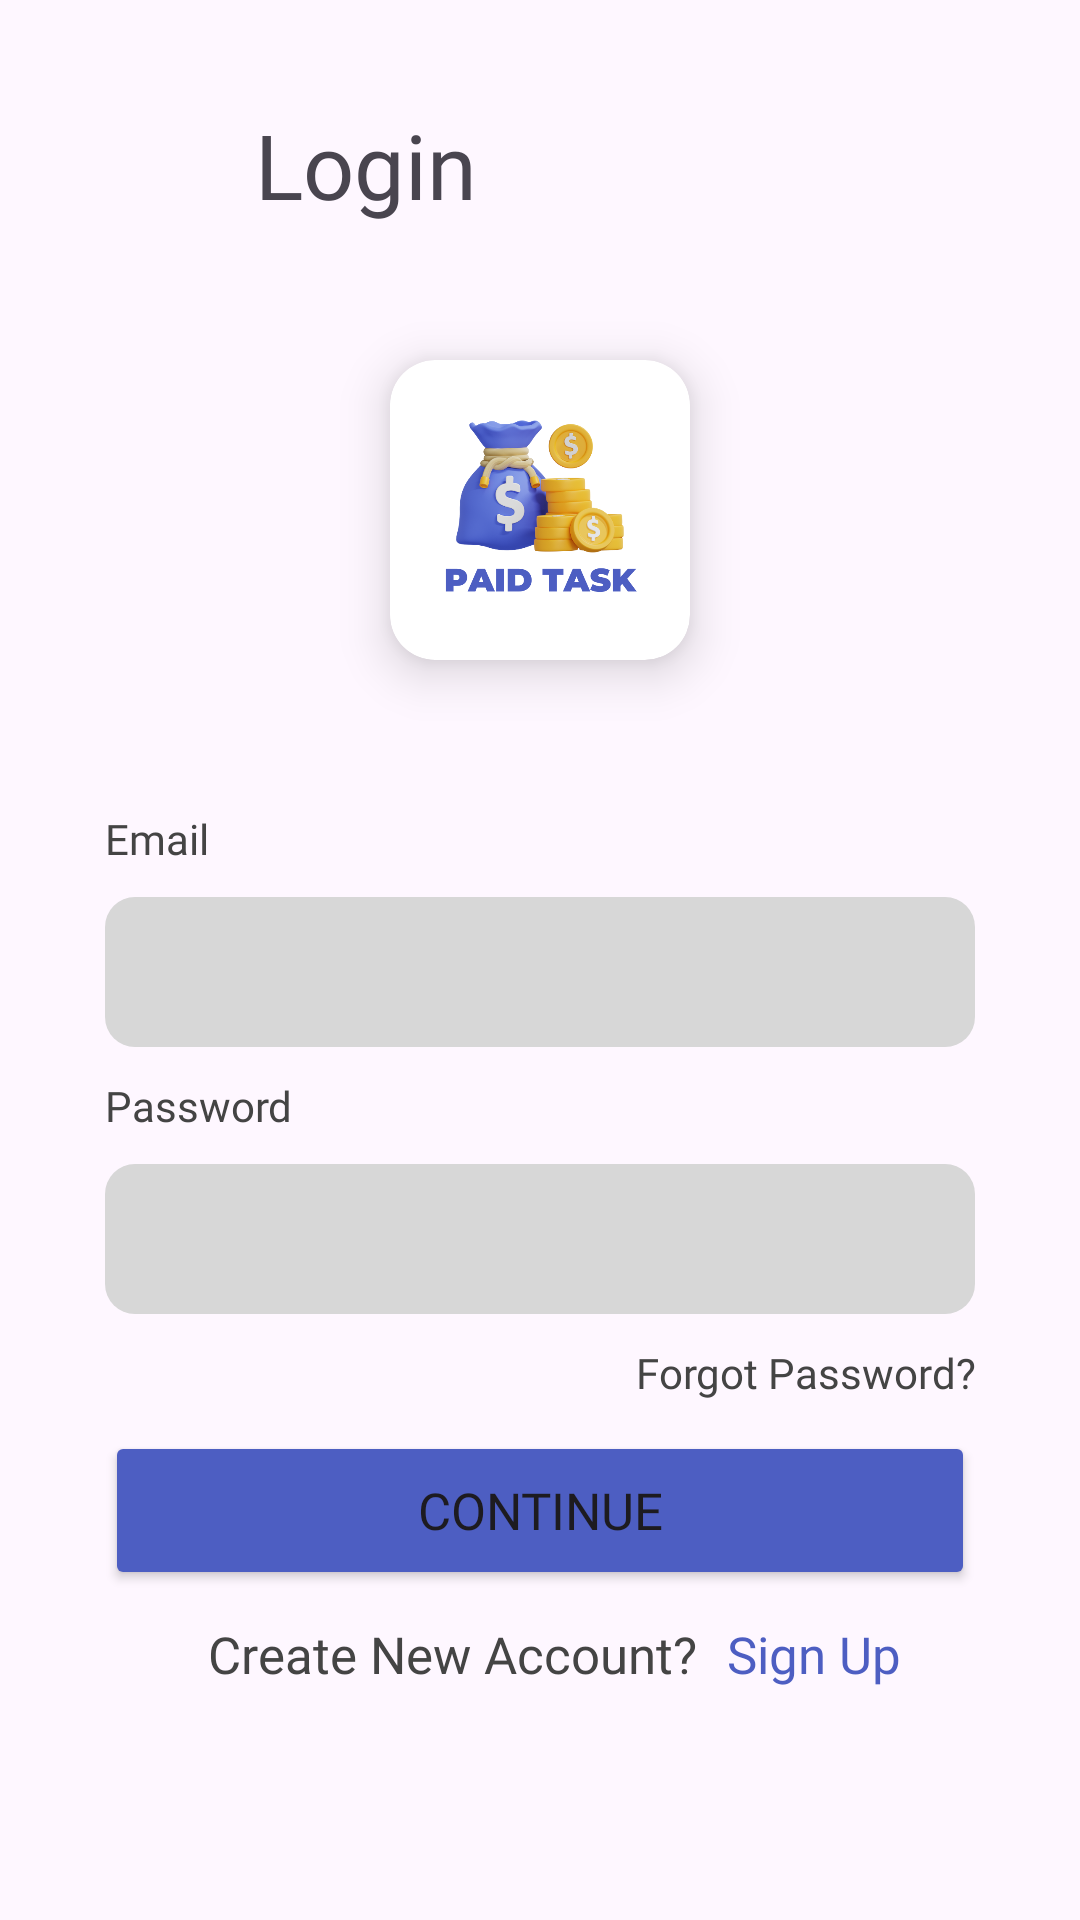

Write the Android layout XML for this screen, with the resource values it uses.
<!-- AndroidManifest.xml: application theme Theme.PaidTask -->
<!-- res/layout/activity_login.xml -->
<?xml version="1.0" encoding="utf-8"?>
<RelativeLayout xmlns:android="http://schemas.android.com/apk/res/android"
    xmlns:app="http://schemas.android.com/apk/res-auto"
    xmlns:tools="http://schemas.android.com/tools"
    android:layout_width="match_parent"
    android:layout_height="match_parent"
    tools:context=".LoginActivity">

    <LinearLayout
        android:layout_width="match_parent"
        android:layout_height="match_parent"
        android:orientation="vertical">
        <LinearLayout
            android:layout_width="wrap_content"
            android:layout_height="wrap_content"
            android:orientation="horizontal"
            android:gravity="center_vertical"
            android:layout_margin="25dp">
            <ImageView
                android:id="@+id/back_bt"
                android:layout_width="30dp"
                android:layout_height="30dp"
                android:background="@drawable/back"
                android:layout_margin="15dp"
                />

            <TextView
                android:layout_width="wrap_content"
                android:layout_height="wrap_content"
                android:fontFamily="@font/montserrat_medium"
                android:text="Login"
                android:textSize="30dp"
                />
        </LinearLayout>
        <androidx.cardview.widget.CardView
            android:layout_width="100dp"
            android:layout_height="100dp"
            app:cardElevation="10dp"
            android:layout_gravity="center"
            app:cardCornerRadius="15dp"
            android:layout_marginBottom="25dp"
            android:layout_marginTop="10dp"
            >
            <View
                android:layout_width="match_parent"
                android:layout_height="match_parent"
                android:background="@drawable/logopaid"
                android:layout_margin="15dp"
                />
        </androidx.cardview.widget.CardView>
        <LinearLayout
            android:layout_width="match_parent"
            android:layout_height="wrap_content"
            android:orientation="vertical"
            android:layout_margin="25dp">
            <TextView
                android:layout_width="match_parent"
                android:layout_height="wrap_content"
                android:text="Email"
                android:textAlignment="textStart"
                android:layout_marginLeft="10dp"
                android:textColor="@color/darkgrey"
                android:fontFamily="@font/montserrat_medium"
                />
            <EditText
                android:id="@+id/email_login"
                android:layout_width="match_parent"
                android:layout_height="50dp"
                android:inputType="textEmailAddress"
                android:background="@drawable/backspace"
                android:layout_margin="10dp"
                android:fontFamily="@font/montserrat_medium"
                android:padding="10dp"
                android:textColorHint="@color/darkgrey"
                android:textSize="15dp"/>
            <TextView
                android:layout_width="match_parent"
                android:layout_height="wrap_content"
                android:text="Password"
                android:textAlignment="textStart"
                android:layout_marginLeft="10dp"
                android:textColor="@color/darkgrey"
                android:fontFamily="@font/montserrat_medium"
                />
            <EditText
                android:id="@+id/pswd_login"
                android:layout_width="match_parent"
                android:layout_height="50dp"
                android:inputType="numberPassword"
                android:background="@drawable/backspace"
                android:layout_margin="10dp"
                android:fontFamily="@font/montserrat_medium"
                android:padding="10dp"
                android:textColorHint="@color/darkgrey"
                android:textSize="15dp"/>
            <TextView
                android:id="@+id/pswd_fgt"
                android:layout_width="match_parent"
                android:layout_height="wrap_content"
                android:text="Forgot Password?"
                android:textAlignment="textEnd"
                android:layout_marginRight="10dp"
                android:textColor="@color/darkgrey"
                android:fontFamily="@font/montserrat_medium"
                />
            <Button
                android:id="@+id/login_bt"
                android:layout_width="match_parent"
                android:layout_height="53dp"
                app:cornerRadius= "10dp"
                android:backgroundTint="@color/primary"
                android:text="CONTINUE"
                android:textSize="17dp"
                android:layout_margin="10dp"
                android:fontFamily="@font/montserrat_medium"/>
            <LinearLayout
                android:layout_width="match_parent"
                android:layout_height="wrap_content"
                android:orientation="horizontal"
                android:gravity="center">

            <TextView
                android:layout_width="wrap_content"
                android:layout_height="wrap_content"
                android:text="Create New Account?"
                android:textAlignment="textStart"
                android:layout_marginLeft="10dp"
                android:textColor="@color/darkgrey"
                android:textSize="17dp"
                android:fontFamily="@font/montserrat_medium"
                />
                <TextView
                    android:id="@+id/tosignup"
                    android:layout_width="wrap_content"
                    android:layout_height="wrap_content"
                    android:text="Sign Up"
                    android:textAlignment="textStart"
                    android:layout_marginLeft="10dp"
                    android:textColor="@color/primary"
                    android:textSize="17dp"
                    android:fontFamily="@font/montserrat_medium"
                    />

            </LinearLayout>
        </LinearLayout>

    </LinearLayout>
</RelativeLayout>
<!-- resources referenced by this layout -->
<resources>
  <color name="darkgrey">#444444</color>
  <color name="primary">#4D5EC2</color>
  <!-- drawable backspace (drawable) -->
  <?xml version="1.0" encoding="utf-8"?>
  <shape  xmlns:android="http://schemas.android.com/apk/res/android"
      android:shape="rectangle">
  
      <solid
          android:color="@color/lightgrey"/>
      <corners
          android:radius="10dp"/>
  
  </shape>
  <!-- drawable logopaid: png bitmap (drawable, 125537 bytes) -->
  <style name="Theme.PaidTask" parent="Base.Theme.PaidTask" />
  <color name="lightgrey">#D7D7D7</color>
  <style name="Base.Theme.PaidTask" parent="Theme.Material3.DayNight.NoActionBar">
          <item name="colorPrimaryDark">
              @color/primary
          </item>
      </style>
</resources>
